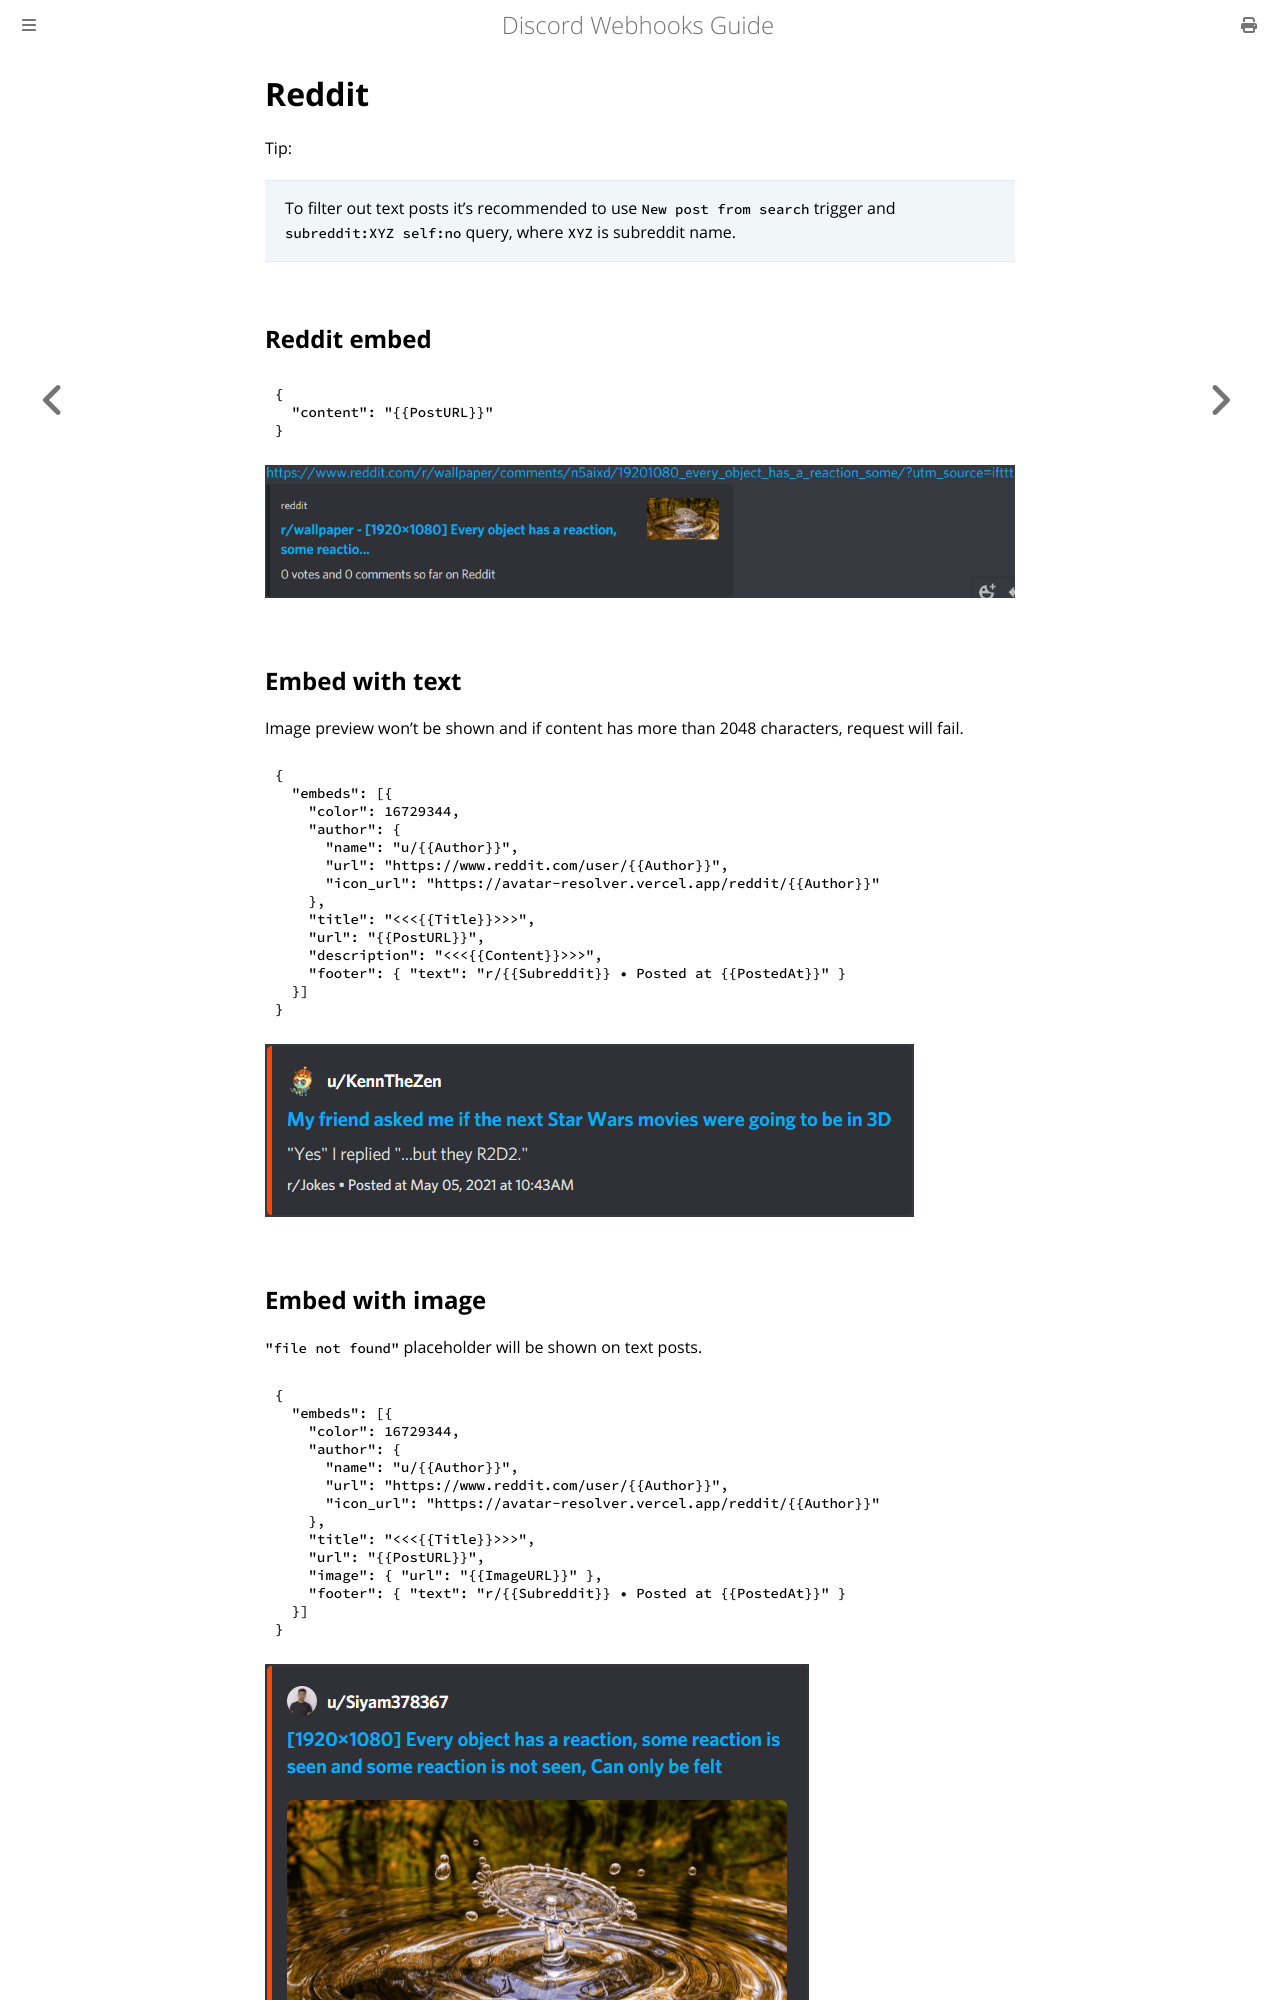

repository: Birdie0/discord-webhooks-guide · page: examples/reddit.html · generator: mdbook

# Reddit

Tip:

> To filter out text posts it's recommended to use `New post from search` trigger and `subreddit:XYZ self:no` query, where `XYZ` is subreddit name.

## Reddit embed

```json
{
  "content": "{{PostURL}}"
}
```

![Reddit embed example](../img/examples/reddit.png)

## Embed with text

Image preview won't be shown and if content has more than 2048 characters, request will fail.

```json
{
  "embeds": [{
    "color": 16729344,
    "author": {
      "name": "u/{{Author}}",
      "url": "https://www.reddit.com/user/{{Author}}",
      "icon_url": "https://avatar-resolver.vercel.app/reddit/{{Author}}"
    },
    "title": "<<<{{Title}}>>>",
    "url": "{{PostURL}}",
    "description": "<<<{{Content}}>>>",
    "footer": { "text": "r/{{Subreddit}} • Posted at {{PostedAt}}" }
  }]
}
```

![Embed with text example](../img/examples/reddit_text.png)
